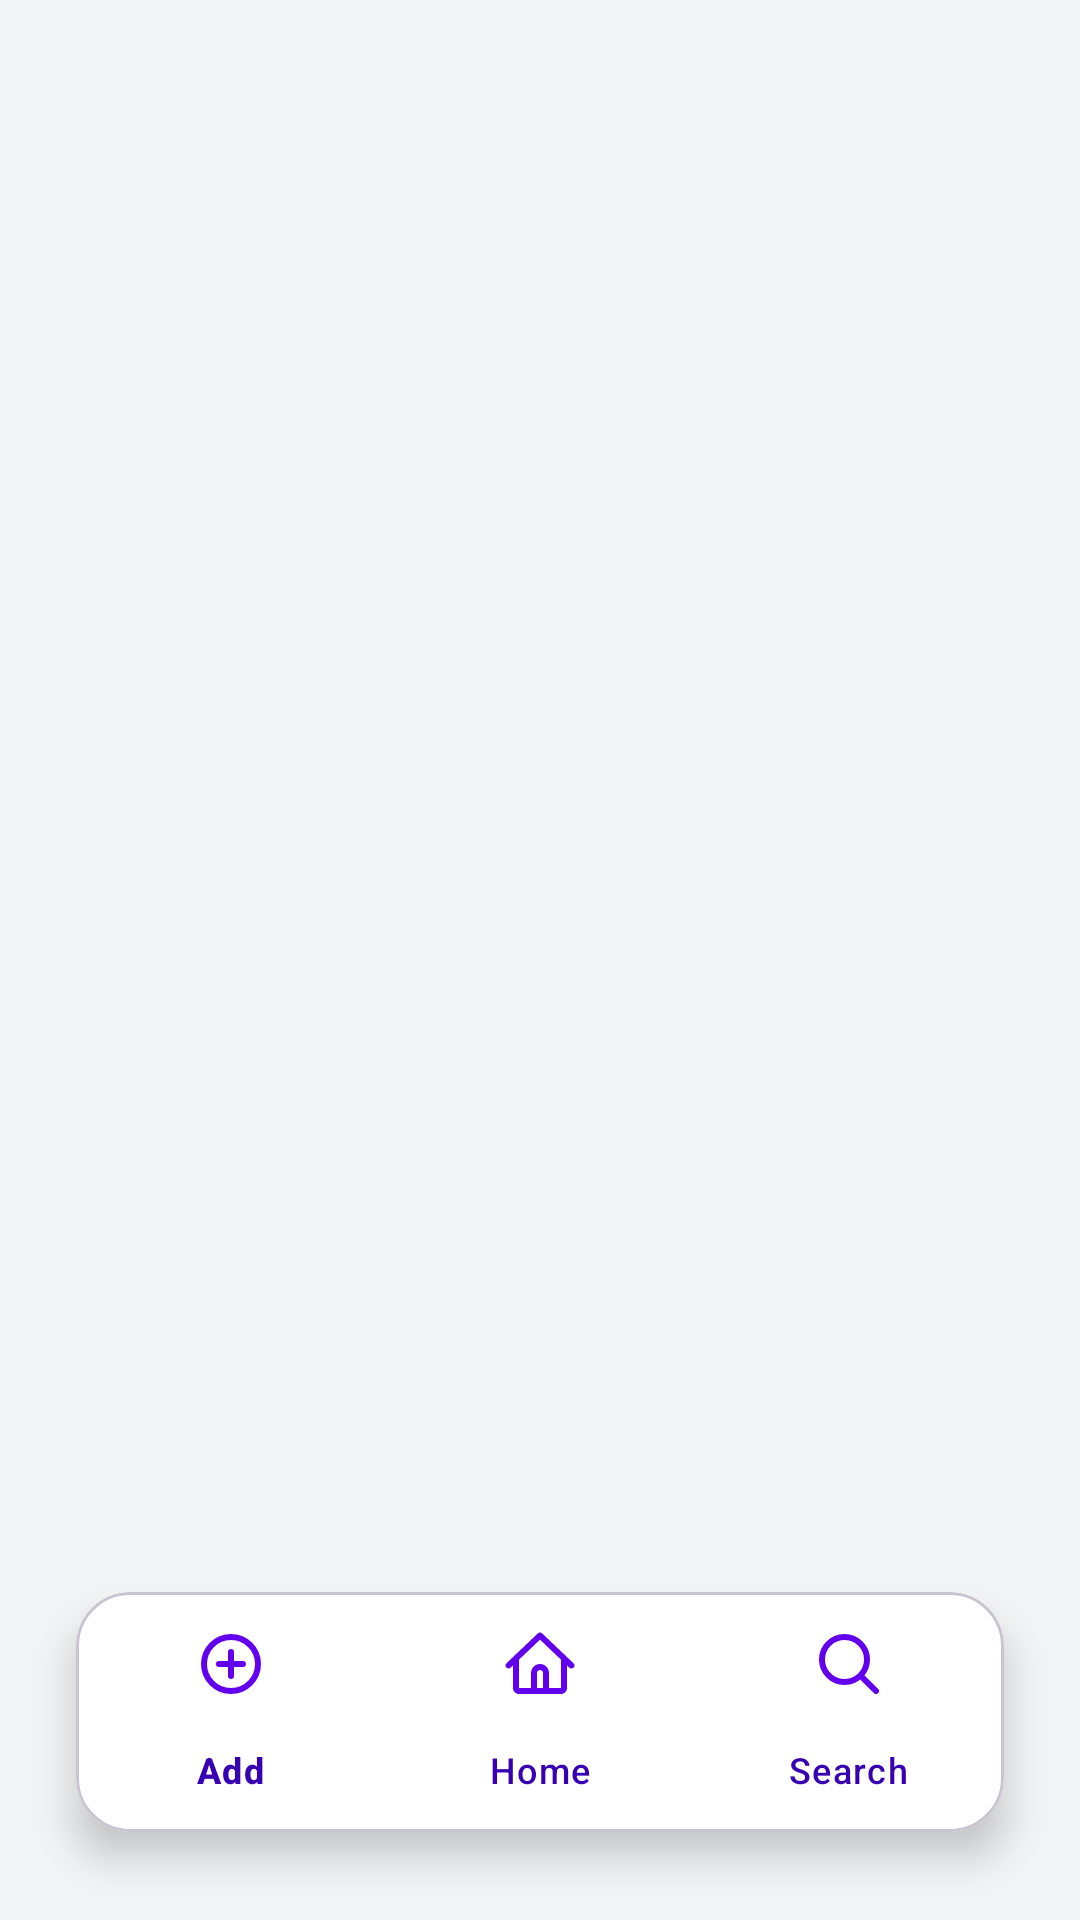

Write the Android layout XML for this screen, with the resource values it uses.
<!-- AndroidManifest.xml: application theme Theme.HikeApplication -->
<!-- res/layout/activity_main.xml -->
<?xml version="1.0" encoding="utf-8"?>
<androidx.constraintlayout.widget.ConstraintLayout xmlns:android="http://schemas.android.com/apk/res/android"
    xmlns:app="http://schemas.android.com/apk/res-auto"
    xmlns:tools="http://schemas.android.com/tools"
    android:id="@+id/main"
    android:layout_width="match_parent"
    android:layout_height="match_parent"
    android:background="#F3F4F6"
    tools:context=".MainActivity">


    <FrameLayout
        android:id="@+id/frame_layout"
        android:layout_width="0dp"
        android:layout_height="0dp"
        android:layout_marginStart="8dp"
        android:layout_marginEnd="8dp"
        android:layout_marginTop="8dp"
        android:layout_marginBottom="4dp"
        android:background="@android:color/transparent"
        app:layout_constraintTop_toTopOf="parent"
        app:layout_constraintBottom_toTopOf="@+id/bottom_nav_card"
        app:layout_constraintStart_toStartOf="parent"
        app:layout_constraintEnd_toEndOf="parent" />


    <com.google.android.material.card.MaterialCardView
        android:id="@+id/bottom_nav_card"
        android:layout_width="0dp"
        android:layout_height="wrap_content"
        android:layout_marginStart="12dp"
        android:layout_marginEnd="12dp"
        android:layout_marginBottom="12dp"
        app:cardCornerRadius="18dp"
        app:cardUseCompatPadding="true"
        app:cardElevation="8dp"
        app:cardBackgroundColor="@android:color/white"
        app:layout_constraintBottom_toBottomOf="parent"
        app:layout_constraintStart_toStartOf="parent"
        app:layout_constraintEnd_toEndOf="parent">

        <com.google.android.material.bottomnavigation.BottomNavigationView
            android:id="@+id/bottomNavigationView"
            android:layout_width="match_parent"
            android:layout_height="wrap_content"
            android:background="@android:color/transparent"
            app:menu="@menu/bottom_menu"
            app:itemIconTint="@color/purple_500"
            app:itemTextColor="@color/purple_700"
            app:labelVisibilityMode="labeled" />

    </com.google.android.material.card.MaterialCardView>

</androidx.constraintlayout.widget.ConstraintLayout>
<!-- resources referenced by this layout -->
<resources>
  <color name="purple_500">#FF6200EE</color>
  <color name="purple_700">#FF3700B3</color>
  <style name="Theme.HikeApplication" parent="Base.Theme.HikeApplication" />
  <style name="Base.Theme.HikeApplication" parent="Theme.Material3.DayNight.NoActionBar">
          <item name="colorPrimary">@color/purple_500</item>
          <item name="colorPrimaryVariant">@color/purple_700</item>
          <item name="colorOnPrimary">@color/white</item>
          
          <item name="colorSecondary">@color/teal_200</item>
          <item name="colorSecondaryVariant">@color/teal_700</item>
          <item name="colorOnSecondary">@color/black</item>
          
          <item name="android:statusBarColor">?attr/colorPrimaryVariant</item>
      </style>
  <color name="white">#FFFFFFFF</color>
  <color name="teal_200">#FF03DAC5</color>
  <color name="teal_700">#FF018786</color>
  <color name="black">#FF000000</color>
</resources>
